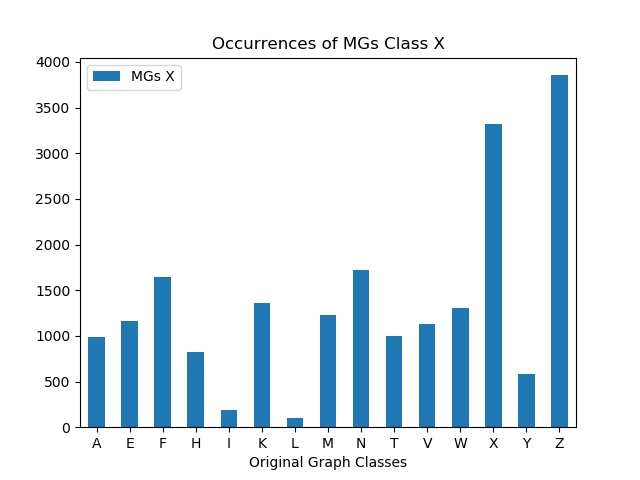

The file beside this chart, header and first rows:
, MGs X
A, 993
E, 1167
F, 1640
H, 822
I, 191
K, 1365
L, 98
M, 1227
N, 1718
T, 1002
V, 1130
W, 1307
X, 3318
Y, 584
Z, 3855
